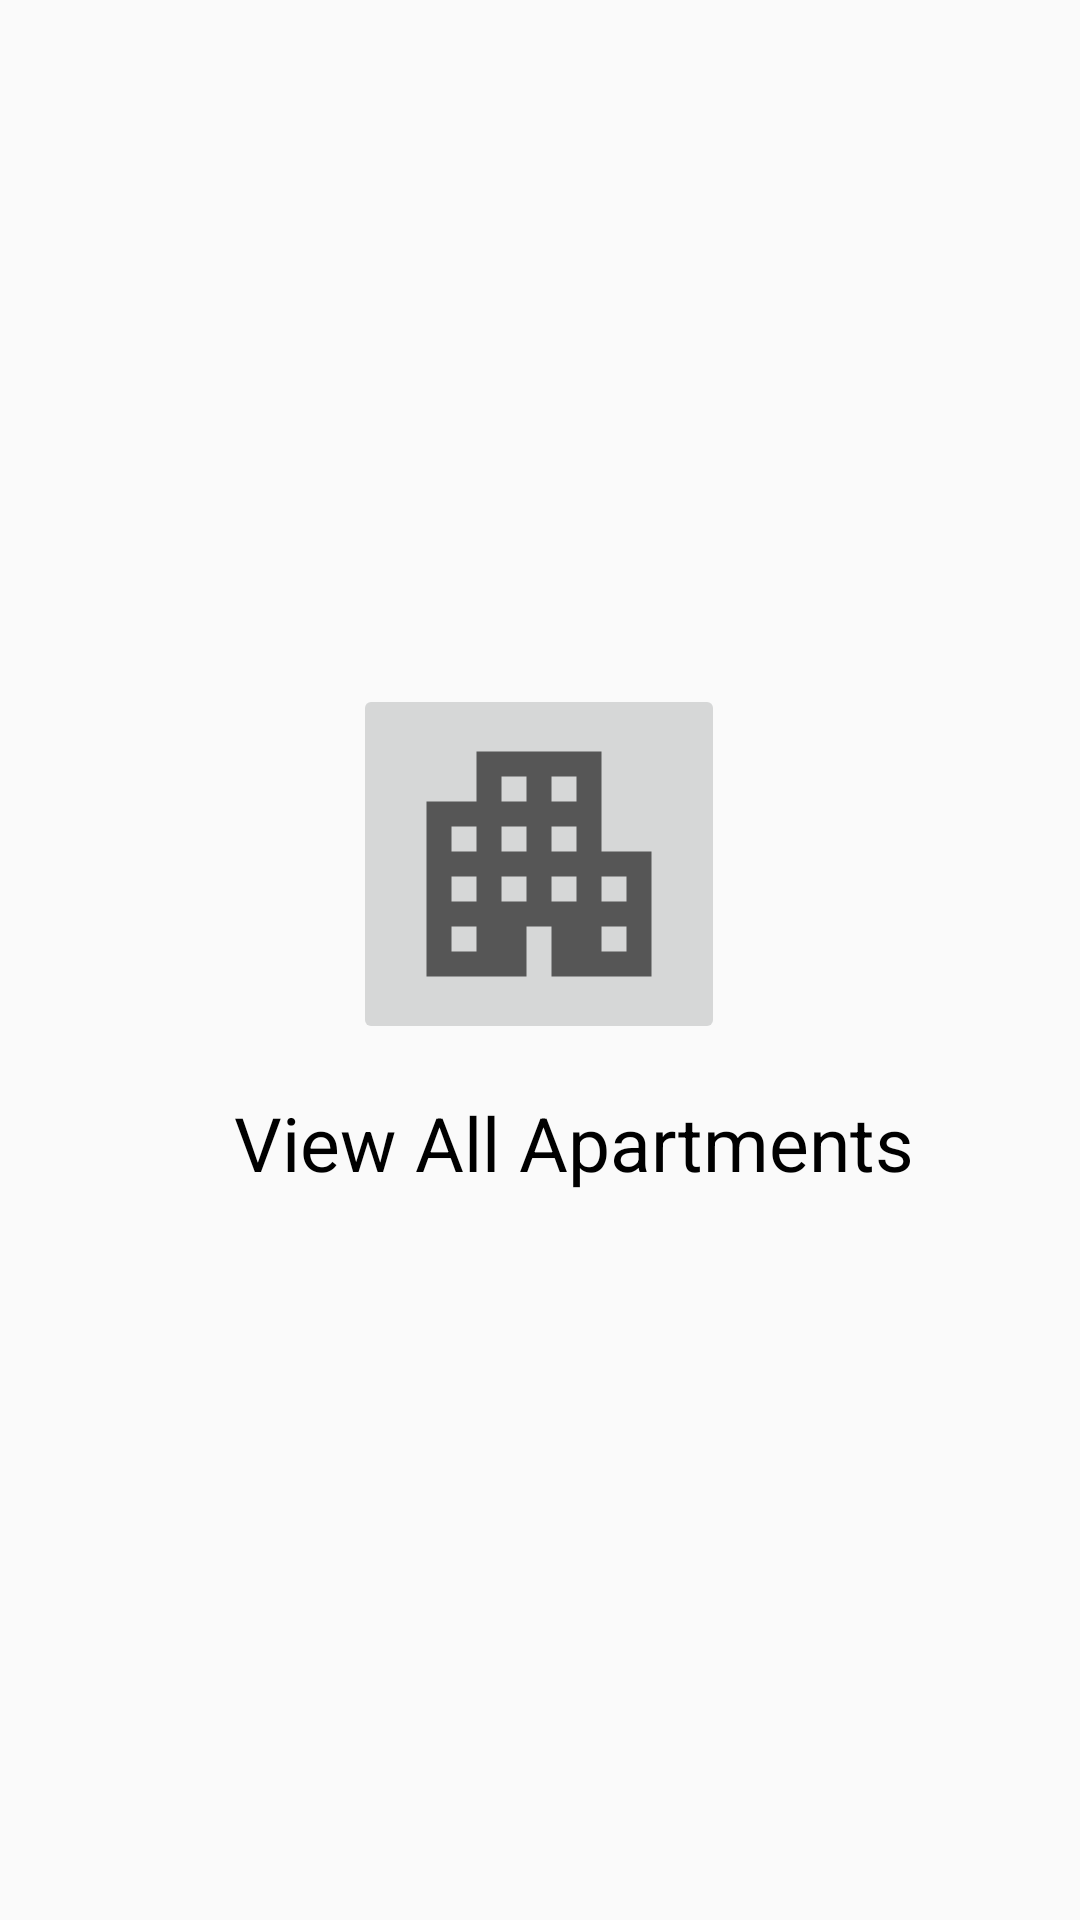

The Android layout XML behind this screen, and the referenced resources:
<!-- AndroidManifest.xml: application theme Theme.Apartment_Rental_Application -->
<!-- res/layout/activity_tenant.xml -->
<?xml version="1.0" encoding="utf-8"?>
<androidx.constraintlayout.widget.ConstraintLayout xmlns:android="http://schemas.android.com/apk/res/android"
    xmlns:app="http://schemas.android.com/apk/res-auto"
    xmlns:tools="http://schemas.android.com/tools"
    android:layout_width="match_parent"
    android:layout_height="match_parent"
    tools:context=".Tenant">

    <TextView
        android:id="@+id/Tenant_text"
        android:layout_width="wrap_content"
        android:layout_height="wrap_content"
        android:layout_marginBottom="692dp"
        android:text="@string/Tenant_Page"
        app:layout_constraintBottom_toBottomOf="parent"
        app:layout_constraintEnd_toEndOf="parent"
        app:layout_constraintHorizontal_bias="0.429"
        app:layout_constraintStart_toStartOf="parent" />

    <ImageButton
        android:id="@+id/imageButton"
        android:layout_width="wrap_content"
        android:layout_height="wrap_content"
        android:layout_marginTop="228dp"
        android:src="@drawable/ic_baseline_apartment_24"
        app:layout_constraintEnd_toEndOf="parent"
        app:layout_constraintHorizontal_bias="0.498"
        app:layout_constraintStart_toStartOf="parent"
        app:layout_constraintTop_toTopOf="parent" />

    <Button
        android:id="@+id/Tenant_logout"
        android:layout_width="wrap_content"
        android:layout_height="wrap_content"
        android:layout_marginBottom="664dp"
        android:text="@string/Logout"
        app:layout_constraintBottom_toBottomOf="parent"
        app:layout_constraintEnd_toEndOf="parent"
        app:layout_constraintHorizontal_bias="0.95"
        app:layout_constraintStart_toStartOf="parent" />

    <TextView
        android:layout_width="wrap_content"
        android:layout_height="wrap_content"
        android:text="@string/ViewApartment"
        android:textColor="@color/black"
        android:textSize="25sp"
        app:layout_constraintBottom_toBottomOf="parent"
        app:layout_constraintEnd_toEndOf="parent"
        app:layout_constraintHorizontal_bias="0.586"
        app:layout_constraintStart_toStartOf="parent"
        app:layout_constraintTop_toBottomOf="@+id/imageButton"
        app:layout_constraintVertical_bias="0.062" />

</androidx.constraintlayout.widget.ConstraintLayout>
<!-- resources referenced by this layout -->
<resources>
  <!-- drawable ic_baseline_apartment_24 (drawable) -->
  <vector xmlns:android="http://schemas.android.com/apk/res/android"
      android:width="100dp"
      android:height="100dp"
      android:viewportWidth="24"
      android:viewportHeight="24"
      android:tint="?attr/colorControlNormal">
    <path
        android:fillColor="@android:color/white"
        android:pathData="M17,11V3H7v4H3v14h8v-4h2v4h8V11H17zM7,19H5v-2h2V19zM7,15H5v-2h2V15zM7,11H5V9h2V11zM11,15H9v-2h2V15zM11,11H9V9h2V11zM11,7H9V5h2V7zM15,15h-2v-2h2V15zM15,11h-2V9h2V11zM15,7h-2V5h2V7zM19,19h-2v-2h2V19zM19,15h-2v-2h2V15z"/>
  </vector>
  <string name="Logout">Logout</string>
  <string name="Tenant_Page">Tenant Page</string>
  <string name="ViewApartment">View All Apartments</string>
  <style name="Theme.Apartment_Rental_Application" parent="Theme.AppCompat.Light.NoActionBar">
          
          <item name="colorPrimary">@color/purple_500</item>
          <item name="colorPrimaryDark">@color/purple_700</item>
          <item name="colorAccent">@color/teal_200</item>
          
      </style>
  <!-- not gathered from this repository: default colours our renderer supplied (Android Studio template values) -->
  <color name="purple_500">#FF6200EE</color>
  <color name="purple_700">#FF3700B3</color>
  <color name="teal_200">#FF03DAC5</color>
  <color name="black">#FF000000</color>
</resources>
